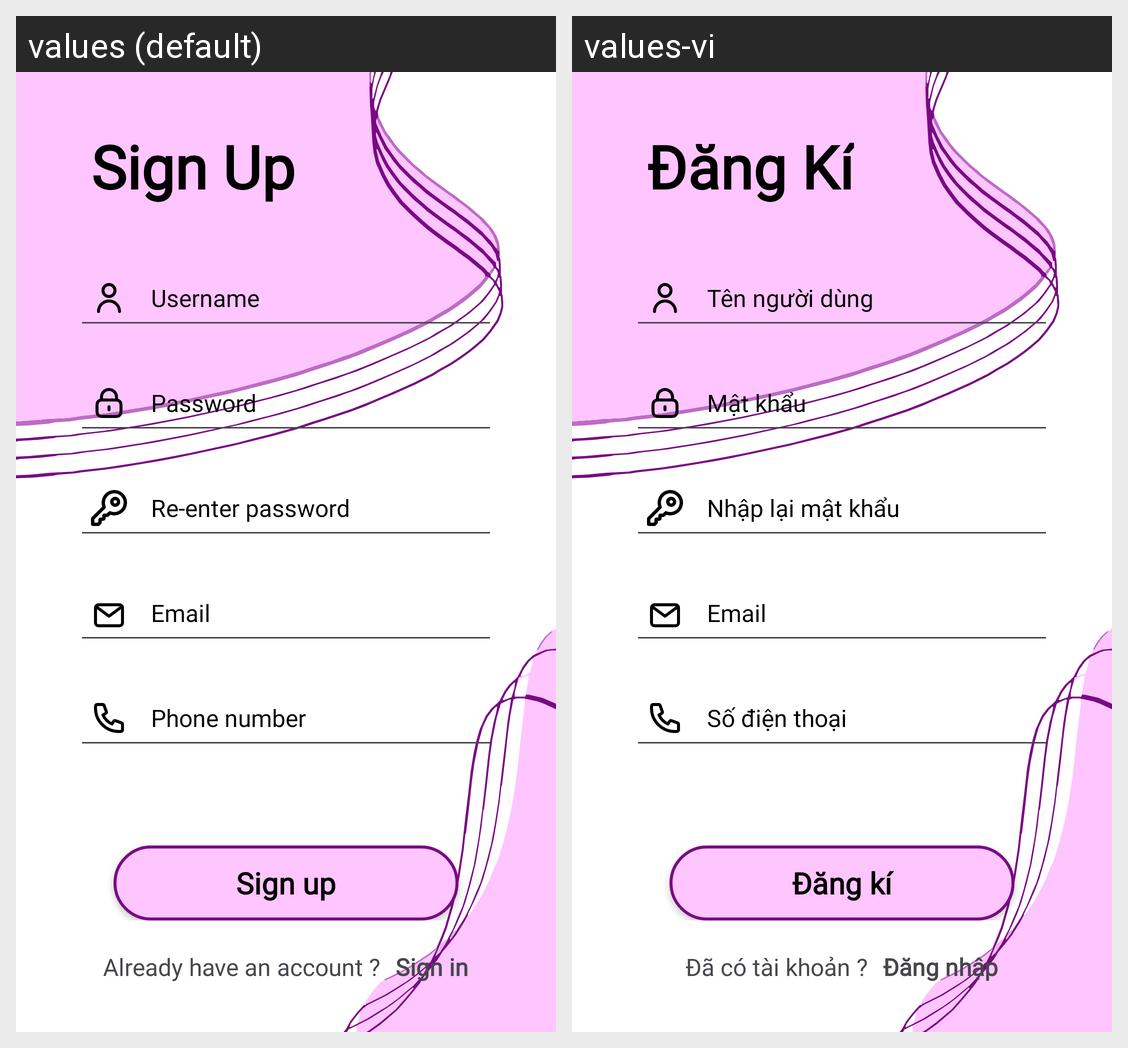

The same Android screen rendered under two of its app's locales, left to right. List the strings drawn on it with the default value and each locale's translation.
Android screen res/layout/activity_sign_up.xml rendered under 2 locales, left to right: values (default), values-vi. Device: Nexus 5 (rendered at 1080×1920; each locale shown at half size, 540×960, under a caption strip naming it); theme Theme.Prj.
Strings drawn on this screen, with the default value and each locale's value (text and hints the layout hard-codes, and strings that could not be matched under every locale, appear in the picture but are not listed):

action_sign_up1
  values: Sign Up
  values-vi: Đăng Kí

username
  values: Username
  values-vi: Tên người dùng

prompt_password
  values: Password
  values-vi: Mật khẩu

re_pass
  values: Re-enter password
  values-vi: Nhập lại mật khẩu

prompt_email
  values: Email
  values-vi: Email

phone_number
  values: Phone number
  values-vi: Số điện thoại

action_sign_up_short
  values: Sign up
  values-vi: Đăng kí

already_have_account
  values: Already have an account ?
  values-vi: Đã có tài khoản ?

action_sign_in_short
  values: Sign in
  values-vi: Đăng nhập
